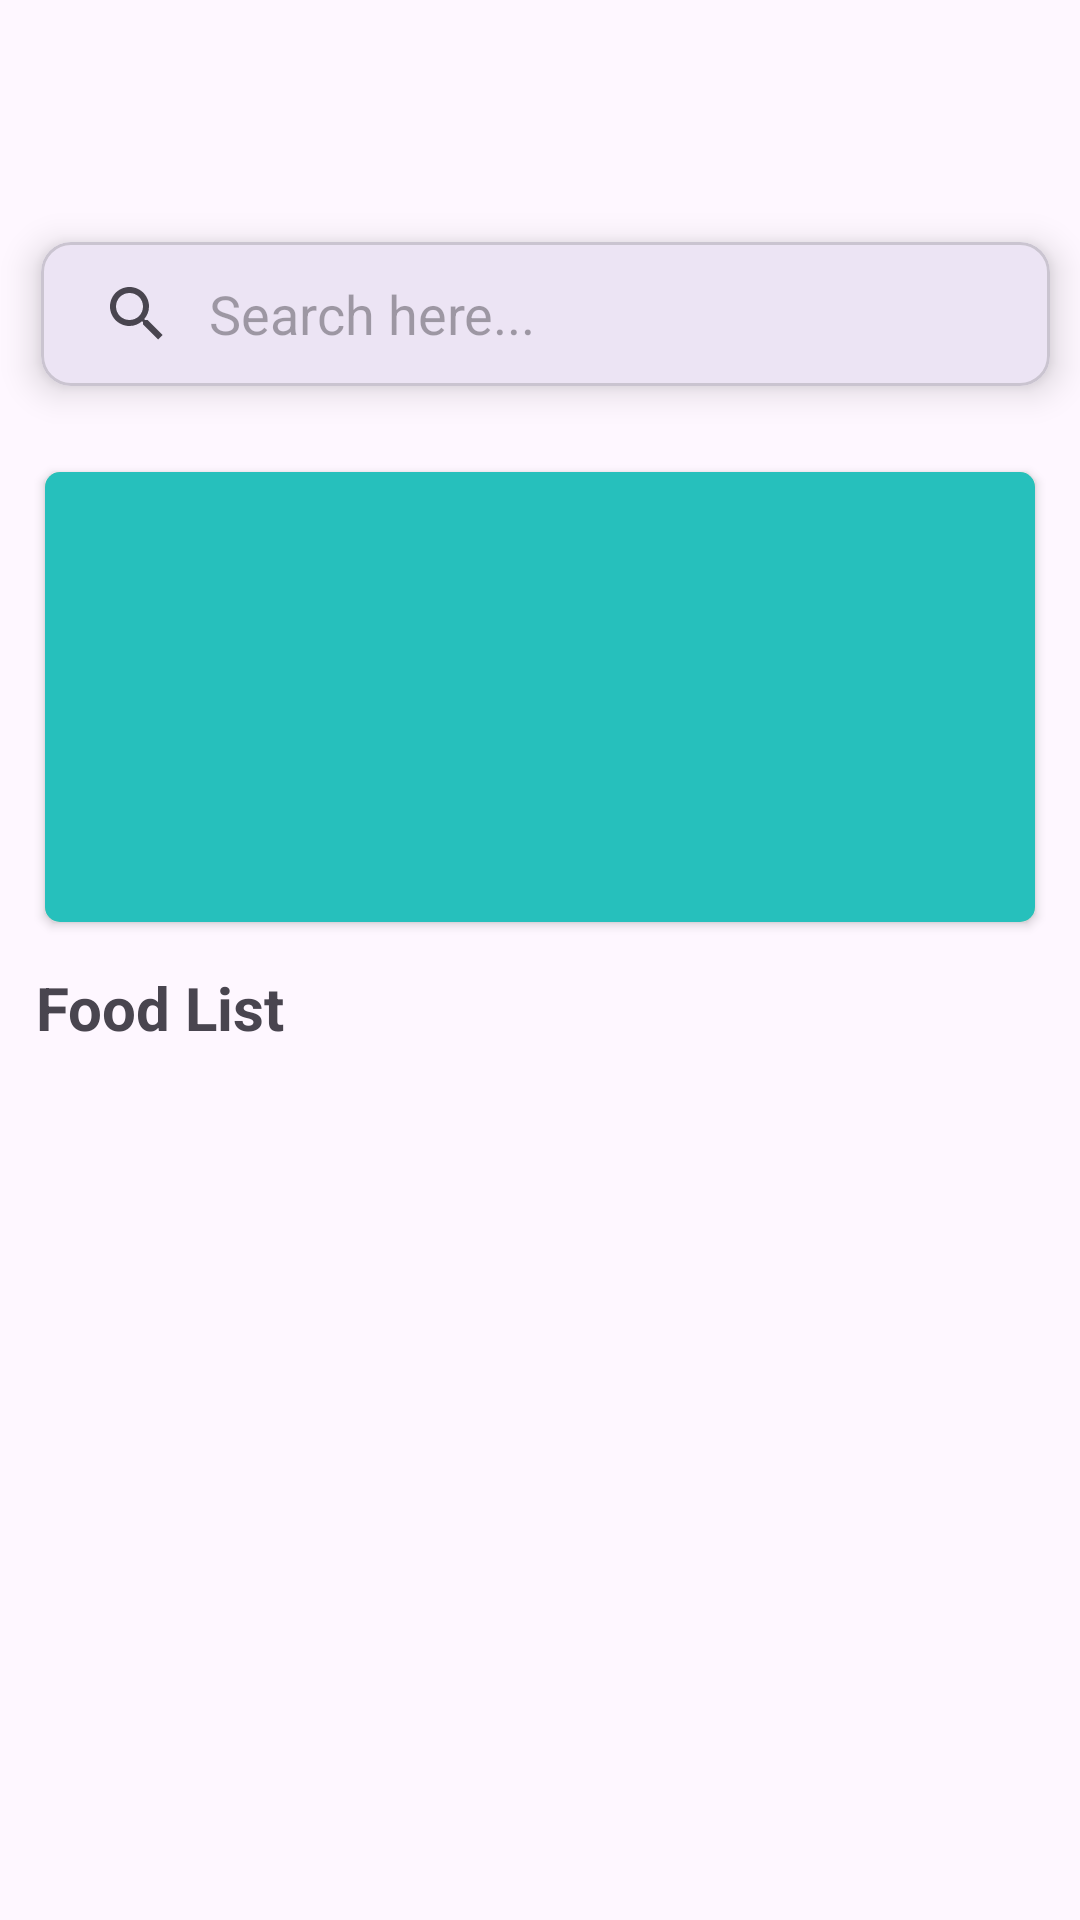

Write the Android layout XML for this screen, with the resource values it uses.
<!-- AndroidManifest.xml: application theme Base.Theme.RecipeApp -->
<!-- res/layout/fragment_meal_category_screen.xml -->
<?xml version="1.0" encoding="utf-8"?>
<androidx.constraintlayout.widget.ConstraintLayout xmlns:android="http://schemas.android.com/apk/res/android"
    xmlns:tools="http://schemas.android.com/tools"
    android:layout_width="match_parent"
    android:layout_height="match_parent"
    xmlns:app="http://schemas.android.com/apk/res-auto"
    tools:context=".layout.MealCategoryScreen"
    android:orientation="vertical">
    <include layout="@layout/custom_toolbar" android:id="@+id/toolbar"/>
    <com.google.android.material.card.MaterialCardView
        android:id="@+id/materialCardView"
        android:layout_width="match_parent"
        android:layout_height="wrap_content"
        app:layout_constraintTop_toBottomOf="@+id/toolbar"
       app:cardCornerRadius="10dp"
        app:cardElevation="7dp"
        android:layout_marginStart="3.5dp"
        app:cardUseCompatPadding="true">

        <androidx.appcompat.widget.SearchView
            android:id="@+id/searchMeal"
            android:layout_width="match_parent"
            android:layout_height="wrap_content"
            app:queryHint="Search here..."
            app:iconifiedByDefault="false"
            app:queryBackground="@android:color/transparent"/>
    </com.google.android.material.card.MaterialCardView>
    <androidx.core.widget.NestedScrollView
        android:layout_width="match_parent"
        android:layout_height="0dp"
        app:layout_constraintTop_toBottomOf="@+id/materialCardView"
        app:layout_constraintBottom_toBottomOf="parent"
        >
        <LinearLayout
            android:layout_width="match_parent"
            android:layout_height="wrap_content"
            android:orientation="vertical"
            >
            <androidx.cardview.widget.CardView
                android:id="@+id/cvDetailCategories"
                android:layout_width="match_parent"
                android:layout_height="150dp"
                android:layout_margin="15dp"
                app:cardBackgroundColor="#fdd835"
                app:cardCornerRadius="5dp">

                <RelativeLayout
                    android:layout_width="match_parent"
                    android:layout_height="wrap_content">

                    <ImageView
                        android:id="@+id/imgCategoriesBg"
                        android:layout_width="match_parent"
                        android:layout_height="match_parent"
                        android:scaleType="centerCrop" />

                    <ImageView
                        android:layout_width="match_parent"
                        android:layout_height="match_parent"
                        android:background="#d900bcd4" />

                    <ImageView
                        android:id="@+id/imgCategories"
                        android:layout_width="150dp"
                        android:layout_height="150dp"
                        android:padding="15dp"
                        android:scaleType="fitStart" />

                    <TextView
                        android:id="@+id/tvDescCategories"
                        android:layout_width="wrap_content"
                        android:layout_height="wrap_content"
                        android:layout_centerInParent="true"
                        android:layout_toEndOf="@id/imgCategories"
                        android:ellipsize="end"
                        android:maxLines="7"
                        android:padding="15dp"
                        android:textColor="@android:color/white"
                        android:textSize="14sp" />

                </RelativeLayout>

            </androidx.cardview.widget.CardView>

            <TextView
                android:id="@+id/tvList"
                android:layout_width="wrap_content"
                android:layout_height="wrap_content"
                android:layout_below="@+id/cvDetailCategories"
                android:layout_marginStart="12dp"
                android:text="Food List"
                android:textSize="20sp"
                android:textStyle="bold" />

            <androidx.recyclerview.widget.RecyclerView
                android:id="@+id/meal_recyclerview"
                android:layout_width="match_parent"
                android:layout_height="wrap_content"
                android:padding="10dp"
                app:layoutManager="androidx.recyclerview.widget.GridLayoutManager"
                app:spanCount="2"
                tools:listitem="@layout/meal_category_card" />
        </LinearLayout>
    </androidx.core.widget.NestedScrollView>

</androidx.constraintlayout.widget.ConstraintLayout>
<!-- res/layout/custom_toolbar.xml (included above) -->
<?xml version="1.0" encoding="utf-8"?>
<RelativeLayout xmlns:android="http://schemas.android.com/apk/res/android"
    android:layout_width="match_parent"
    android:layout_height="wrap_content"
    android:padding="20dp">
    <ImageView
        android:id="@+id/back_button"
        android:src="@drawable/ic_back_button"
        android:layout_width="wrap_content"
        android:layout_height="wrap_content"
        android:layout_centerVertical="true"/>
    <TextView
        android:id="@+id/title"
        android:layout_width="wrap_content"
        android:layout_height="wrap_content"
        android:layout_centerVertical="true"
        android:layout_centerHorizontal="true"
        android:textSize="20sp"
        android:textStyle="bold"/>
</RelativeLayout>
<!-- res/layout/meal_category_card.xml (included above) -->
<?xml version="1.0" encoding="utf-8"?>
<LinearLayout xmlns:android="http://schemas.android.com/apk/res/android"
    xmlns:app="http://schemas.android.com/apk/res-auto"
    xmlns:tools="http://schemas.android.com/tools"
    android:layout_width="wrap_content"
    android:orientation="vertical"
    android:layout_height="wrap_content"
    android:id="@+id/cardFood"
   >


    <androidx.cardview.widget.CardView
        android:layout_width="150dp"
        android:layout_height="200dp"
        android:layout_margin="9dp"
        app:cardCornerRadius="13dp"
        app:cardElevation="10dp">

        <ImageView
            android:id="@+id/img_meal"
            android:layout_width="match_parent"
            android:scaleType="centerCrop"
            android:layout_height="match_parent"
            android:src="@drawable/ic_launcher_background"/>
    </androidx.cardview.widget.CardView>

    <TextView
        android:id="@+id/tv_meal_name"
        android:layout_width="match_parent"
        android:layout_height="wrap_content"
        android:text="Dish Name"
        android:textSize="14sp"
        android:maxLines="1"
        android:ellipsize="end"
        android:gravity="center"
         />
</LinearLayout>
<!-- resources referenced by this layout -->
<resources>
  <style name="Base.Theme.RecipeApp" parent="Theme.Material3.DayNight.NoActionBar">
          
          
          <item name="android:statusBarColor" tools:targetApi="l">@color/primary</item>
      </style>
  <color name="primary">#f52c56</color>
</resources>
